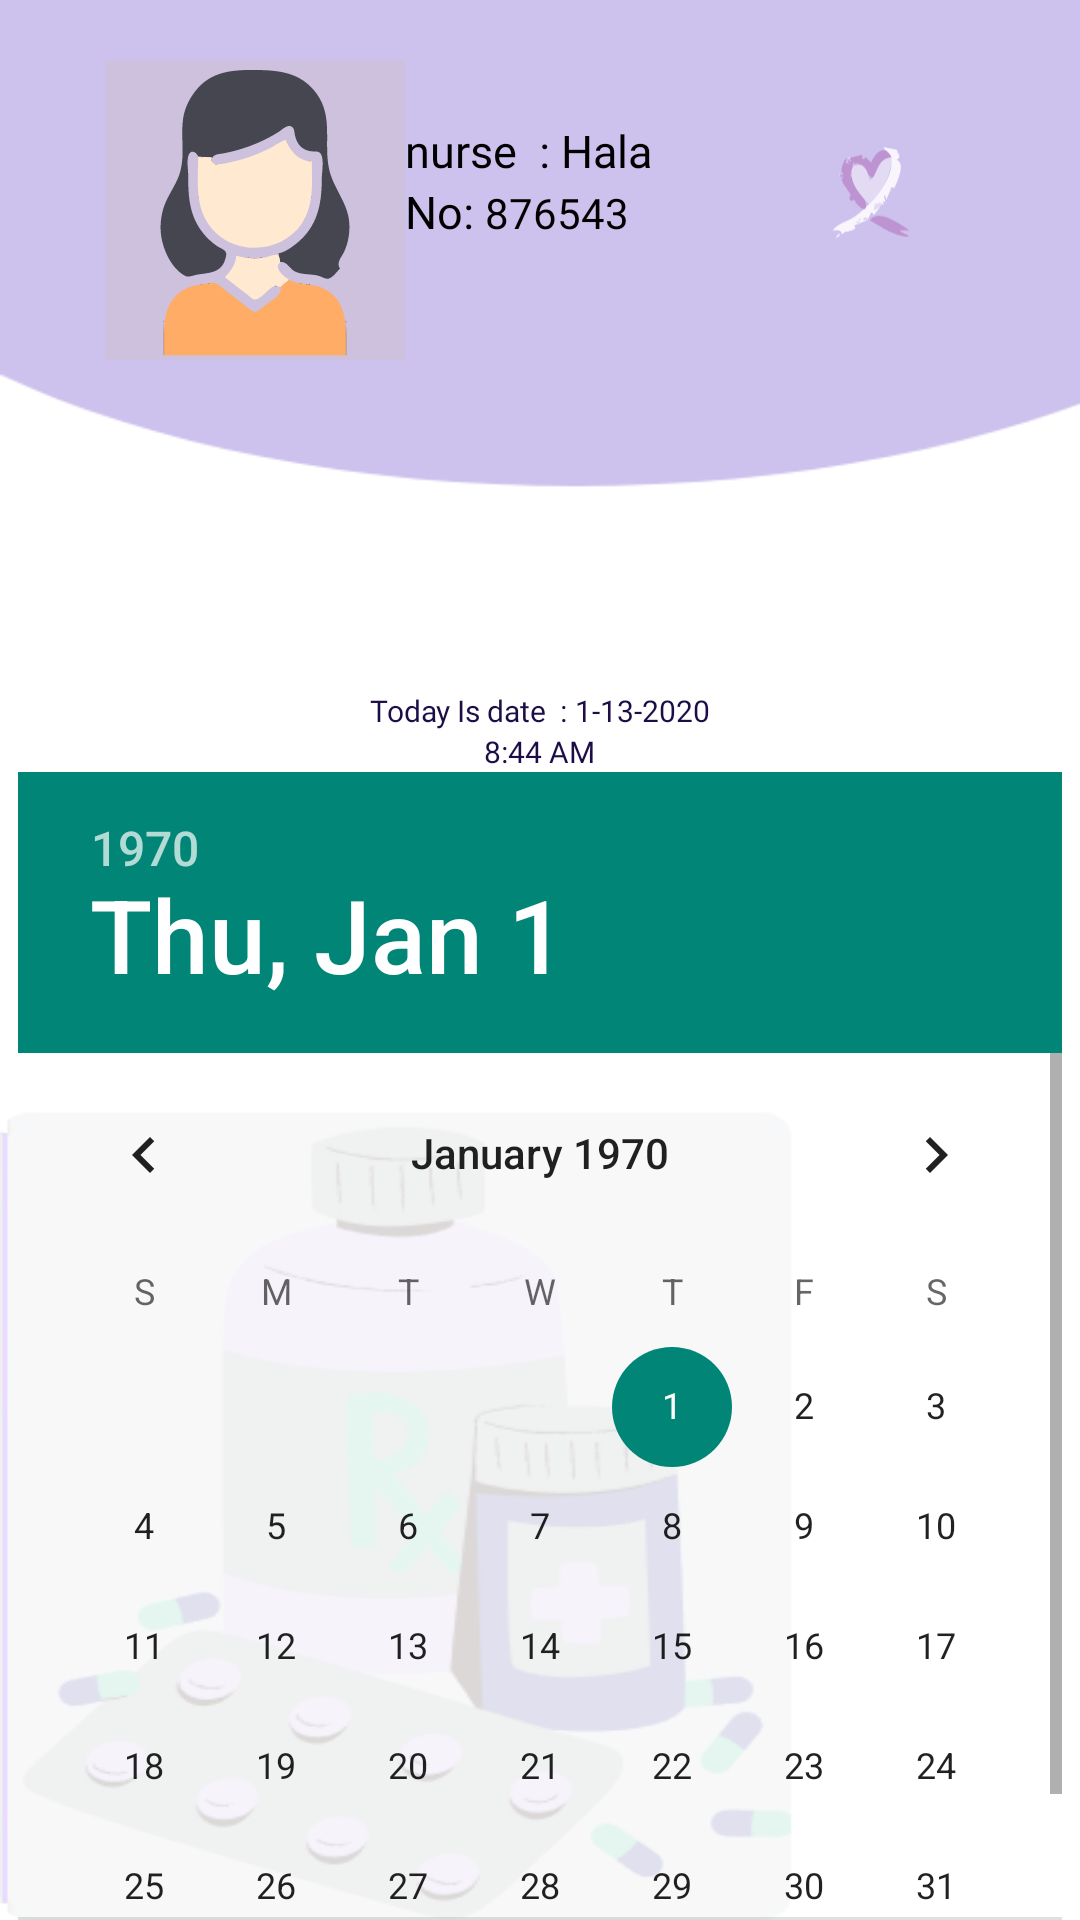

Android layout source for this screen:
<!-- AndroidManifest.xml: application theme Theme.AL_AMAL -->
<!-- res/layout/fragment_nurse_calendar.xml -->
<?xml version="1.0" encoding="utf-8"?>
<FrameLayout xmlns:android="http://schemas.android.com/apk/res/android"
    xmlns:tools="http://schemas.android.com/tools"
    android:layout_width="match_parent"
    android:layout_height="match_parent"
    tools:context=".NurseCalendarFragment">

    <LinearLayout
        android:layout_width="match_parent"
        android:layout_height="match_parent"
        android:background="@drawable/background"
        android:orientation="vertical">

        <LinearLayout
            android:layout_width="match_parent"
            android:layout_height="wrap_content"
            android:orientation="horizontal">

            <ImageView
                android:layout_width="wrap_content"
                android:layout_height="wrap_content"
                android:layout_marginLeft="35dp"
                android:layout_marginTop="20dp"
                android:src="@drawable/person" />

            <LinearLayout
                android:layout_width="wrap_content"
                android:layout_height="wrap_content"
                android:orientation="vertical">

                <LinearLayout
                    android:layout_width="wrap_content"
                    android:layout_height="wrap_content"
                    android:orientation="horizontal">

                    <LinearLayout
                        android:layout_width="wrap_content"
                        android:layout_height="wrap_content"
                        android:layout_marginTop="30dp"
                        android:orientation="vertical">

                        <LinearLayout
                            android:layout_width="wrap_content"
                            android:layout_height="match_parent"
                            android:orientation="horizontal">

                            <TextView
                                android:layout_width="wrap_content"
                                android:layout_height="wrap_content"
                                android:layout_marginTop="10dp"
                                android:fontFamily="@font/ltadir"
                                android:text="nurse  : "
                                android:textColor="#000000"
                                android:textSize="15sp" />

                            <TextView
                                android:layout_width="wrap_content"
                                android:layout_height="wrap_content"
                                android:layout_marginTop="10dp"
                                android:fontFamily="@font/ltadir"
                                android:text="Hala"
                                android:textAlignment="center"
                                android:textColor="#000000"
                                android:textSize="15sp" />

                        </LinearLayout>


                        <LinearLayout
                            android:layout_width="match_parent"
                            android:layout_height="match_parent"
                            android:orientation="horizontal">

                            <TextView
                                android:layout_width="wrap_content"
                                android:layout_height="wrap_content"
                                android:fontFamily="@font/ltadir"
                                android:text="No: "
                                android:textColor="#000000"
                                android:textSize="15sp" />

                            <TextView
                                android:layout_width="wrap_content"
                                android:layout_height="wrap_content"
                                android:fontFamily="@font/ltadir"
                                android:text="876543"
                                android:textAlignment="center"
                                android:textColor="#000000"
                                android:textSize="14sp" />

                        </LinearLayout>

                    </LinearLayout>


                </LinearLayout>


            </LinearLayout>

            <ImageView
                android:layout_width="wrap_content"
                android:layout_height="wrap_content"
                android:layout_marginHorizontal="50dp"
                android:layout_marginTop="20dp"
                android:src="@drawable/heart" />


        </LinearLayout>
        <LinearLayout
            android:layout_width="wrap_content"
            android:layout_height="wrap_content"
            android:layout_marginTop="110dp"
            android:layout_gravity="center"
            android:layout_marginHorizontal="10dp"
            android:orientation="horizontal">

            <TextView
                android:layout_width="wrap_content"
                android:layout_height="wrap_content"
                android:fontFamily="@font/poppins_thin"
                android:text="Today Is date  : "
                android:textColor="#1d0d47"
                android:textSize="10sp" />

            <TextView
                android:layout_width="wrap_content"
                android:layout_height="wrap_content"
                android:fontFamily="@font/poppins_thin"
                android:text="1-13-2020"
                android:textAlignment="center"
                android:textColor="#1d0d47"
                android:textSize="10sp" />

        </LinearLayout>
        <TextView
            android:layout_width="wrap_content"
            android:layout_height="wrap_content"
            android:fontFamily="@font/poppins_thin"
            android:text="8:44 AM"
            android:layout_gravity="center"
            android:textAlignment="center"
            android:textColor="#1d0d47"
            android:textSize="10sp" />

        <DatePicker
            android:layout_width="wrap_content"
            android:layout_gravity="center"
            android:datePickerMode="calendar"
            android:layout_height="wrap_content"/>

    </LinearLayout>


</FrameLayout>
<!-- resources referenced by this layout -->
<resources>
  <!-- drawable background: png bitmap (drawable-v24, 36287 bytes) -->
  <!-- drawable heart: vector/xml drawable (drawable, 20097 chars, omitted) -->
  <!-- drawable person: vector/xml drawable (drawable, 62249 chars, omitted) -->
  <style name="Theme.AL_AMAL" parent="Theme.AppCompat.Light.NoActionBar">
          
          <item name="colorPrimary">@color/purple_500</item>
          <item name="colorPrimaryVariant">@color/purple_700</item>
          <item name="colorOnPrimary">@color/white</item>
          
          <item name="colorSecondary">@color/teal_200</item>
          <item name="colorSecondaryVariant">@color/teal_700</item>
          <item name="colorOnSecondary">@color/black</item>
          
          <item name="android:statusBarColor">?attr/colorPrimaryVariant</item>
          
      </style>
  <color name="purple_500">#FF6200EE</color>
  <color name="purple_700">#FF3700B3</color>
  <color name="white">#FFFFFFFF</color>
  <color name="teal_200">#FF03DAC5</color>
  <color name="teal_700">#FF018786</color>
  <color name="black">#FF000000</color>
</resources>
